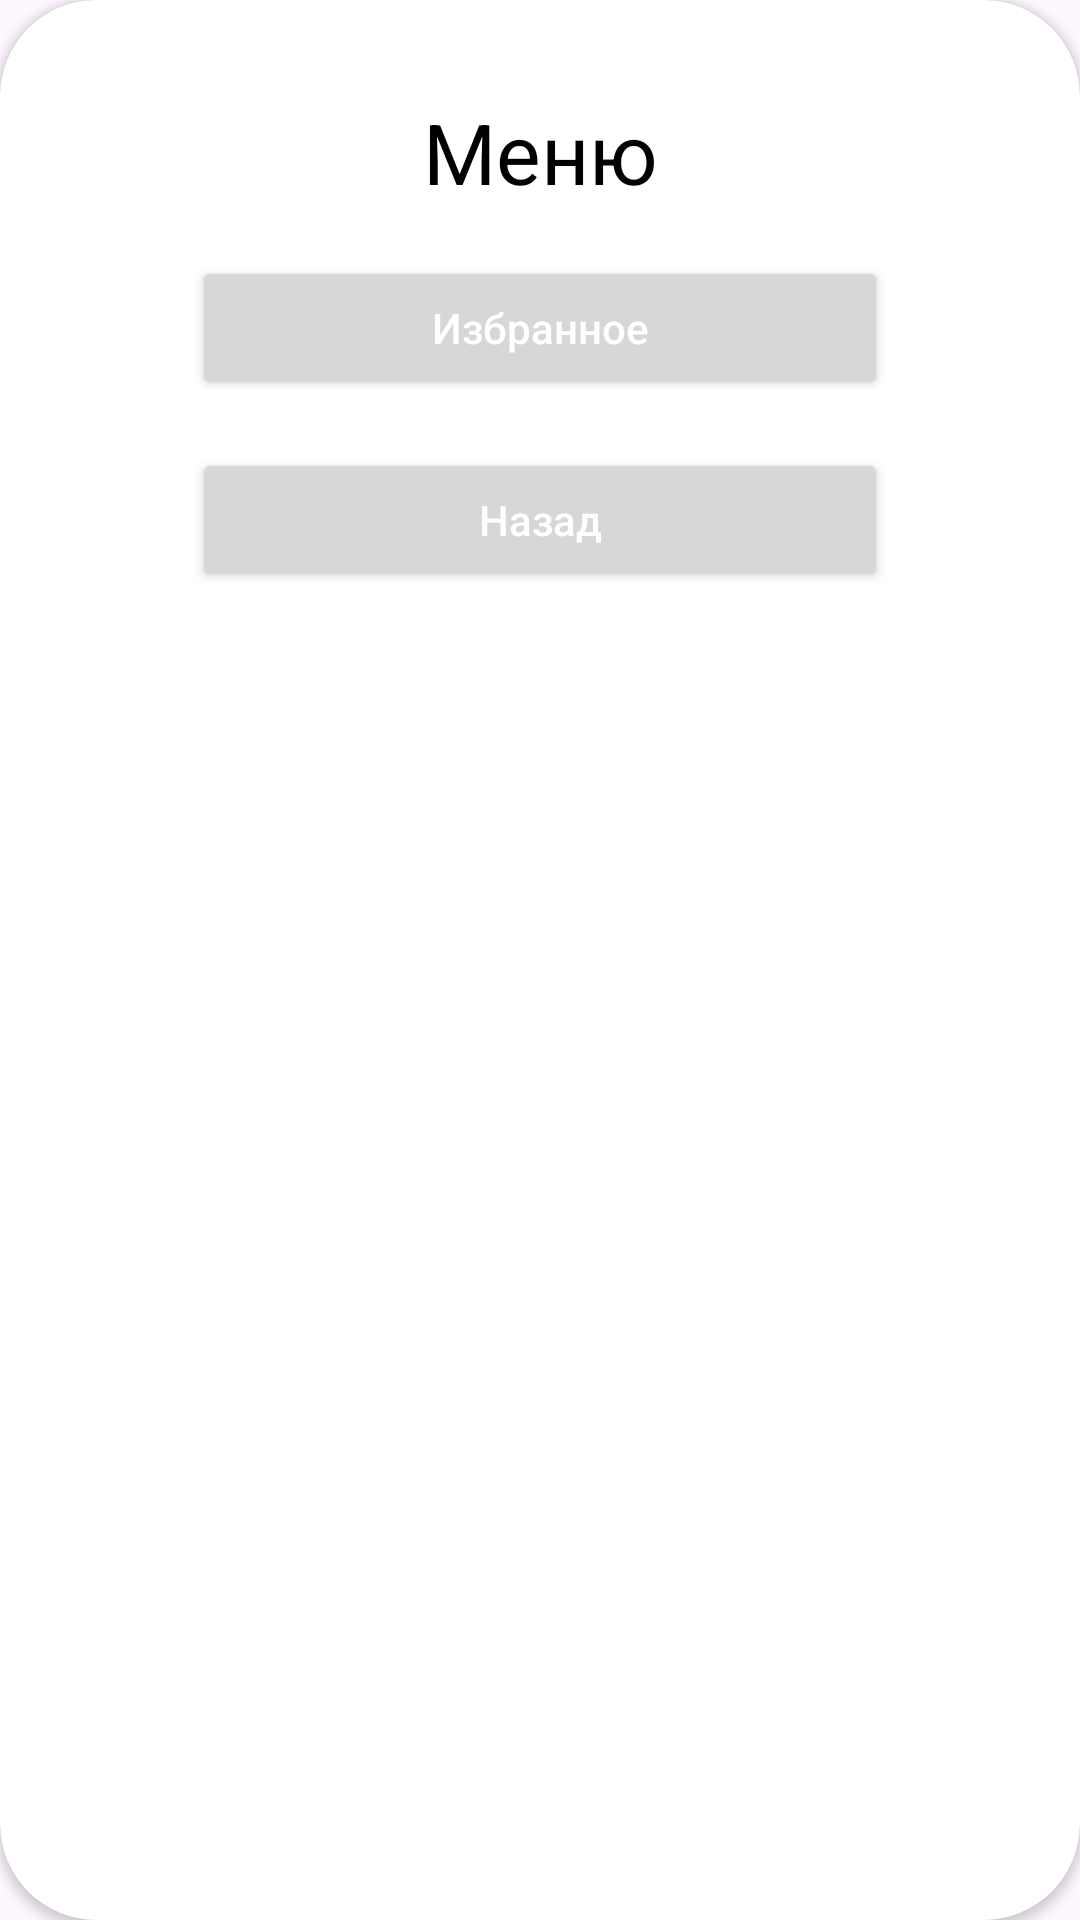

This screen was rendered from an Android layout file. Write that file and the resources it references.
<!-- AndroidManifest.xml: application theme Theme.Wikitok -->
<!-- res/layout/dialog_menu.xml -->
<?xml version="1.0" encoding="utf-8"?>
<androidx.cardview.widget.CardView xmlns:android="http://schemas.android.com/apk/res/android"
    xmlns:app="http://schemas.android.com/apk/res-auto"
    android:layout_width="match_parent"
    android:layout_height="wrap_content"
    android:layout_gravity="center"
    app:cardCornerRadius="32dp">

    <LinearLayout
        android:padding="32dp"
        android:layout_width="match_parent"
        android:orientation="vertical"
        android:layout_height="wrap_content">

        <TextView
            android:id="@+id/tvMenu"
            android:layout_width="match_parent"
            android:layout_height="wrap_content"
            android:gravity="center"
            android:text="@string/menu"
            android:textColor="@color/black"
            android:textSize="28sp" />

        <Button
            android:id="@+id/buttonFavourites"
            android:layout_width="match_parent"
            android:layout_height="wrap_content"
            android:layout_marginStart="32dp"
            android:layout_marginTop="16dp"
            android:layout_marginEnd="32dp"
            android:text="@string/favourites"
            android:textAllCaps="false"
            android:textColor="@color/white"/>

        <Button
            android:id="@+id/buttonBack"
            android:layout_width="match_parent"
            android:layout_height="wrap_content"
            android:layout_marginStart="32dp"
            android:layout_marginTop="16dp"
            android:layout_marginEnd="32dp"
            android:text="@string/back"
            android:textAllCaps="false"
            android:textColor="@color/white" />

    </LinearLayout>
</androidx.cardview.widget.CardView>
<!-- resources referenced by this layout -->
<resources>
  <string name="back">Назад</string>
  <string name="favourites">Избранное</string>
  <string name="menu">Меню</string>
  <style name="Theme.Wikitok" parent="Base.Theme.Wikitok" />
  <style name="Base.Theme.Wikitok" parent="Theme.Material3.DayNight.NoActionBar">
          <item name="colorPrimary">@color/cardview_dark_background</item>
          <item name="android:statusBarColor">@color/cardview_dark_background</item>
          <item name="android:navigationBarColor">@color/cardview_dark_background</item>
          <item name="android:windowLightStatusBar">true</item>
      </style>
  <!-- not gathered from this repository: default colours our renderer supplied (Android Studio template values) -->
  <color name="black">#FF000000</color>
  <color name="white">#FFFFFFFF</color>
</resources>
